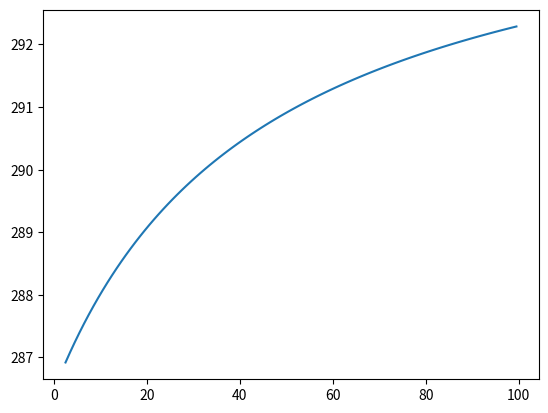

This figure's Python source:
# -*- coding: utf-8 -*-
"""
Created on Sat Jul  9 17:09:30 2022

[redacted]
"""
#Enter no of panels
import numpy as np
import scipy.integrate as integrate
import scipy as scipy
import matplotlib as mp
convergence=1
No_of_panel=1;
N_panel=No_of_panel-1;
#Enter distance from Robot arm as array in order[meters].
pi=np.pi;
#D=[1]
sigma=5.67*10**(-8)
#Enter Timestep for iteration
t=0.1;
i=0
#Enter Dimensions of Materials in Sequence([L,B],[L,B],...) Negligible thickness assumed
Dimensions=[[1,1]]

# Enter Material properties
# Material | Absorptivity, Emissivity, Heat Capacity (J/g K), Thermal Conductivity (W/m K), Density kg/m^3

  #  "Air": None,
M_p=[[0.27, 0.76, 0.9, 237, 2700]] 
 #   "Aluminium": [0.27, 0.76, 0.9, 237, 2700]  # Clear Anodized Aluminium
Area_emitting=[]
Area_absorption=[]
alpha=[]
epsilon=[]
T=[]
for i in range(0,N_panel+1):
     L=Dimensions[i][0]
     B=Dimensions[i][1]
     Area_emitting.append(L*B)
     Area_absorption.append(L*B)
     #Change Area here if want to include elements of different shapes
     
for i in range(0,N_panel+1):   
  alpha.append(M_p[i][0]) 
  epsilon.append(M_p[i][1])
  
T_robotarm=303
epsilon_robotarm=0.96;

#Calculate View Factor
r=0.075; #radius of robot arm
s=0.075;#distance from cyclinder center
t=0.3;#breadth of plate
l=0.15;#height of plate
R=r/l;
Z=s/r;
T2=t/r;
def y(x):
    return R**2 *( 1-Z**2 - T2**2 * x**2 )

def v(x):
    return (1/pow( (pow(Z,2) + pow(T2,2) * pow(x,2) * 0.25 ),0.5))

def integfun(x):
    return ((Z * pow(v(x),2))*( 1- (1/(pi))*(np.arccos( (1+y(x))/(1-y(x)) ) - (1/(2*R))*( ( pow((1-y(x)),2) +pow(4* pow(R,2) * np.arccos(v(x)*((1+y(x))/(1-y(x)))),0.5) ) + (1+y(x))* np.arcsin(v(x)) - ((np.pi)/2) * (1-y(x)) ) ) ))

integrated_value,integrated_error= integrate.quad(integfun,0,1)
F12=(T2/(2*np.pi))*integrated_value
 # Equilibrium Equation: Energy_in=Energy_out
 # epsilon*sigma*Area_emitting*(T^4)=alpha*Area_absorption*sigma*(T_robotarm^4)*epsilon_robot arm
T.append(( ( alpha[i] * (Area_absorption[i]/Area_emitting[i]) * (F12*T_robotarm**4) * (epsilon_robotarm/epsilon[i]) ) )**0.25)

#T.append(( ( alpha[i] * (Area_absorption[i]/Area_emitting[i]) * (T_robotarm**4) * (epsilon_robotarm/epsilon[i]) )/ (4*pi*(D[i]**2)) )**0.25)
print('The Equilibrium temperature of Panel '+str(i+1)+' is '+str(T[i])+' Kelvin')

for i in range(0,N_panel):
        T.append(( ( alpha[i] * (Area_absorption[i]/Area_emitting[i]) * (T[i]^4) * (epsilon[i-1]/epsilon[i]) )))
      
       # T.append(( ( alpha[i] * (Area_absorption[i]/Area_emitting[i]) * (T[i]^4) * (epsilon[i-1]/epsilon[i]) )/ (4*pi*(D[i-1]^2)) )^0.25)
        print('The Equilibrium temperature of Panel'+str(i+1)+'is '+str(T[i]))
              
        
#Convective heat transfer simulation. Considering room temperature of 22degree Celsius
T_conv=[]
T_room=295;
A=t*l*2;
h=2.5;
h_plot=[]
# Equilibrium Equation: Energy_in=Energy_out
# epsilon*sigma*Area_emitting*(T^4)=alpha*Area_absorption*sigma*(T_robotarm^4)*epsilon_robot arm+h*A*(T-T_room)
def convfun(x): 
    return -epsilon[i]*sigma*Area_emitting[i]*pow(x,4)+1373*0.6*alpha[i]*Area_absorption[i]+alpha[i]*F12*Area_absorption[i]*sigma*pow(T_robotarm,4)*epsilon_robotarm-h*A*(x-T_room)
while(h<=100):
    Temperature=scipy.optimize.fsolve(convfun,250)
    T_conv.append(Temperature)
    h_plot.append(h)
    h=h+1
    print('Running')
    
mp.pyplot.plot(h_plot,T_conv)

    
    

